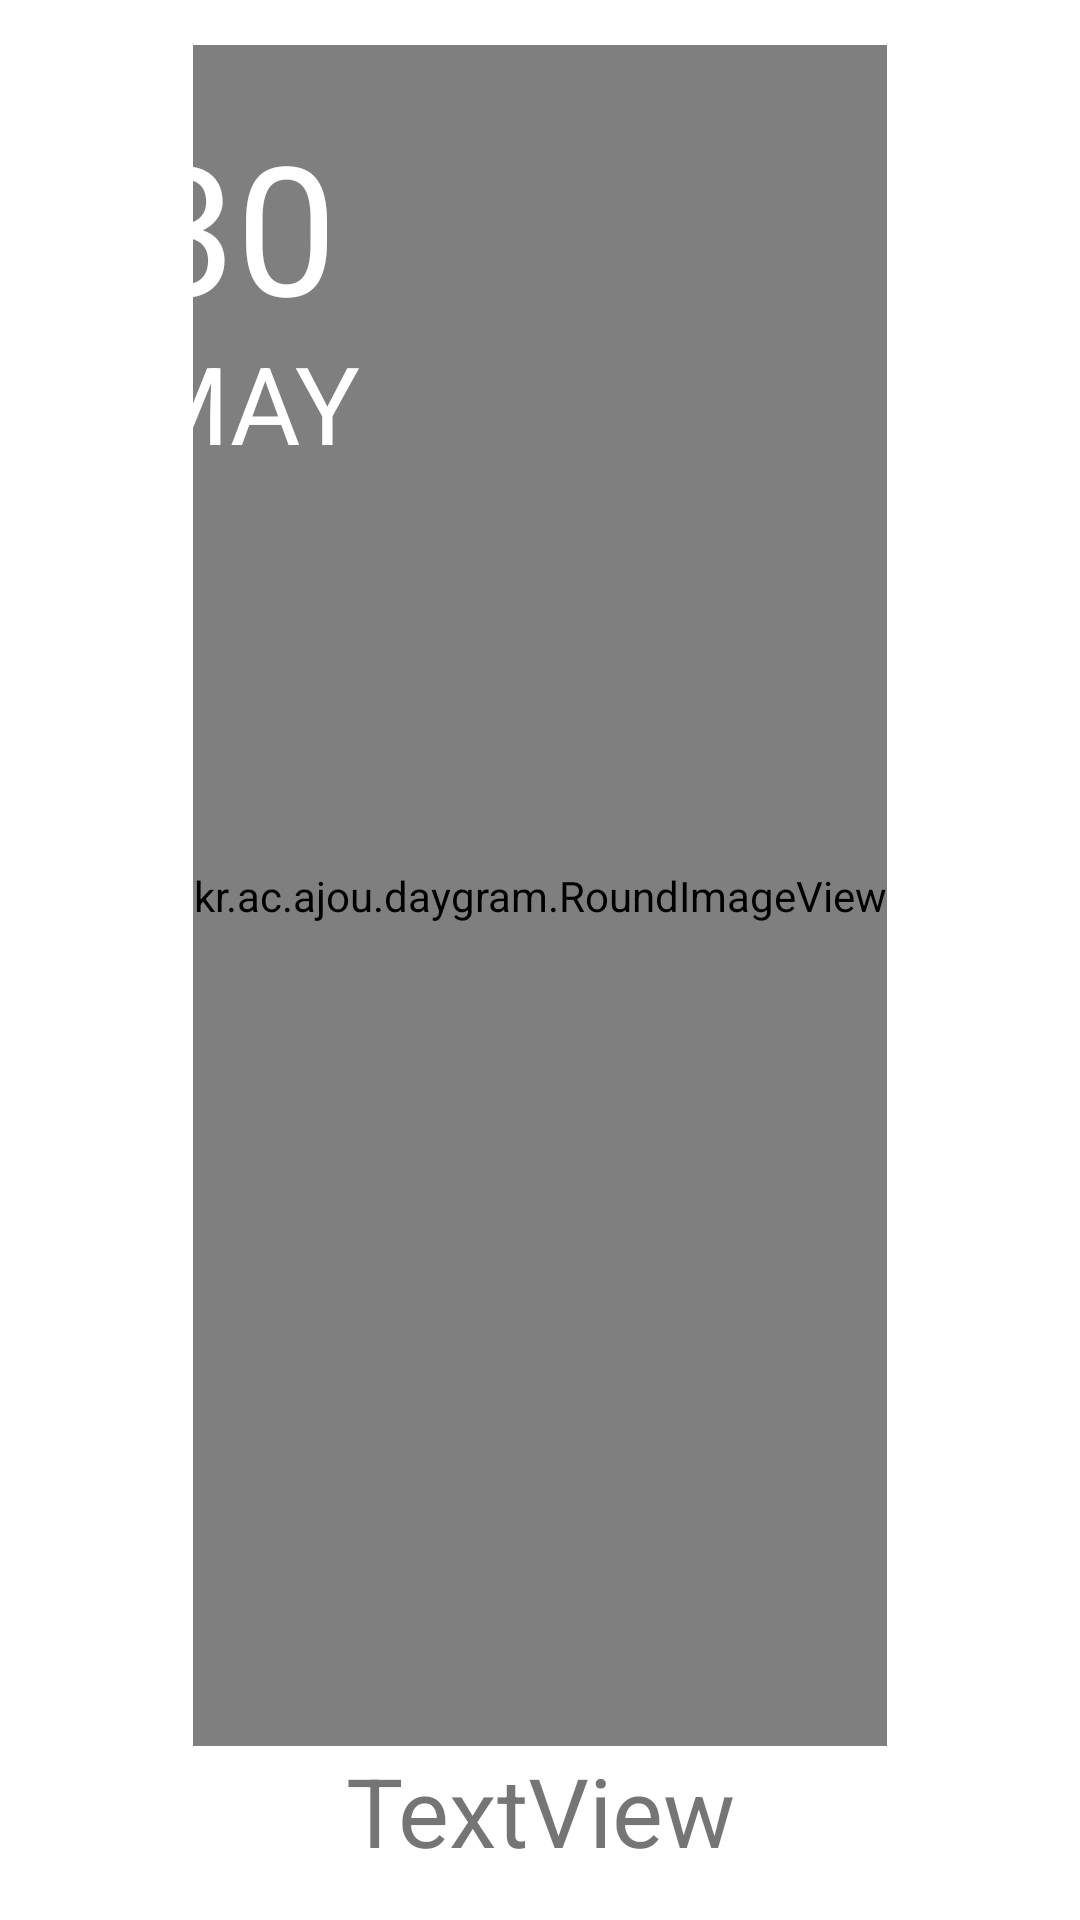

Reconstruct the res/layout file that produces this screen, plus the resources it refers to.
<!-- AndroidManifest.xml: application theme AppTheme -->
<!-- res/layout/main_view_item.xml -->
<?xml version="1.0" encoding="utf-8"?>
<FrameLayout xmlns:android="http://schemas.android.com/apk/res/android"
            android:layout_width="wrap_content"
            android:layout_height="match_parent"
            android:padding="15dp">

    <LinearLayout
            android:orientation="vertical"
            android:layout_width="match_parent"
            android:layout_height="match_parent">
        <FrameLayout
                android:layout_width="match_parent"
                android:layout_height="match_parent" android:layout_weight="1">

            <kr.ac.ajou.daygram.RoundImageView
                    android:layout_width="wrap_content"
                    android:layout_height="match_parent"
                    android:layout_gravity="center_horizontal"
                    android:scaleType="centerCrop"
                    android:adjustViewBounds="true"
                    android:src="@drawable/image_default"
                    android:id="@+id/SnapshotImage"/>
            <TextView
                    android:layout_width="wrap_content"
                    android:layout_height="wrap_content"
                    android:id="@+id/DateText"
                    android:textSize="60sp"
                    android:text="@string/_30"
                    android:paddingTop="20dp"
                    android:paddingBottom="20dp"
                    android:paddingLeft="30dp"
                    android:paddingRight="30dp"
                    android:textColor="#ffffffff"
                    android:textAlignment="center"
            />
            <TextView
                    android:layout_width="wrap_content"
                    android:layout_height="wrap_content"
                    android:id="@+id/MonthText"
                    android:textSize="36sp"
                    android:text="MAY"
                    android:paddingLeft="30dp"
                    android:paddingRight="30dp"
                    android:paddingTop="95dp"
                    android:textColor="#ffffffff"
                    android:textAlignment="center"
            />
        </FrameLayout>
        <TextView
                android:text="TextView"
                android:layout_width="match_parent"
                android:layout_height="wrap_content" android:id="@+id/titleTextView" android:layout_weight="0"
                android:textSize="32sp"
                android:textAlignment="center"/>
    </LinearLayout>

</FrameLayout>
<!-- resources referenced by this layout -->
<resources>
  <!-- drawable image_default: jpg bitmap (drawable, 185042 bytes) -->
  <string name="_30">30</string>
  <style name="AppTheme" parent="Theme.MaterialComponents.Light.DarkActionBar">
          
          <item name="colorPrimary">@color/colorPrimary</item>
          <item name="colorPrimaryDark">@color/colorPrimaryDark</item>
          <item name="colorAccent">@color/colorAccent</item>
      </style>
  <!-- not gathered from this repository: default colours our renderer supplied (Android Studio template values) -->
  <color name="colorPrimary">#FF6200EE</color>
  <color name="colorPrimaryDark">#FF3700B3</color>
  <color name="colorAccent">#FF03DAC5</color>
</resources>
